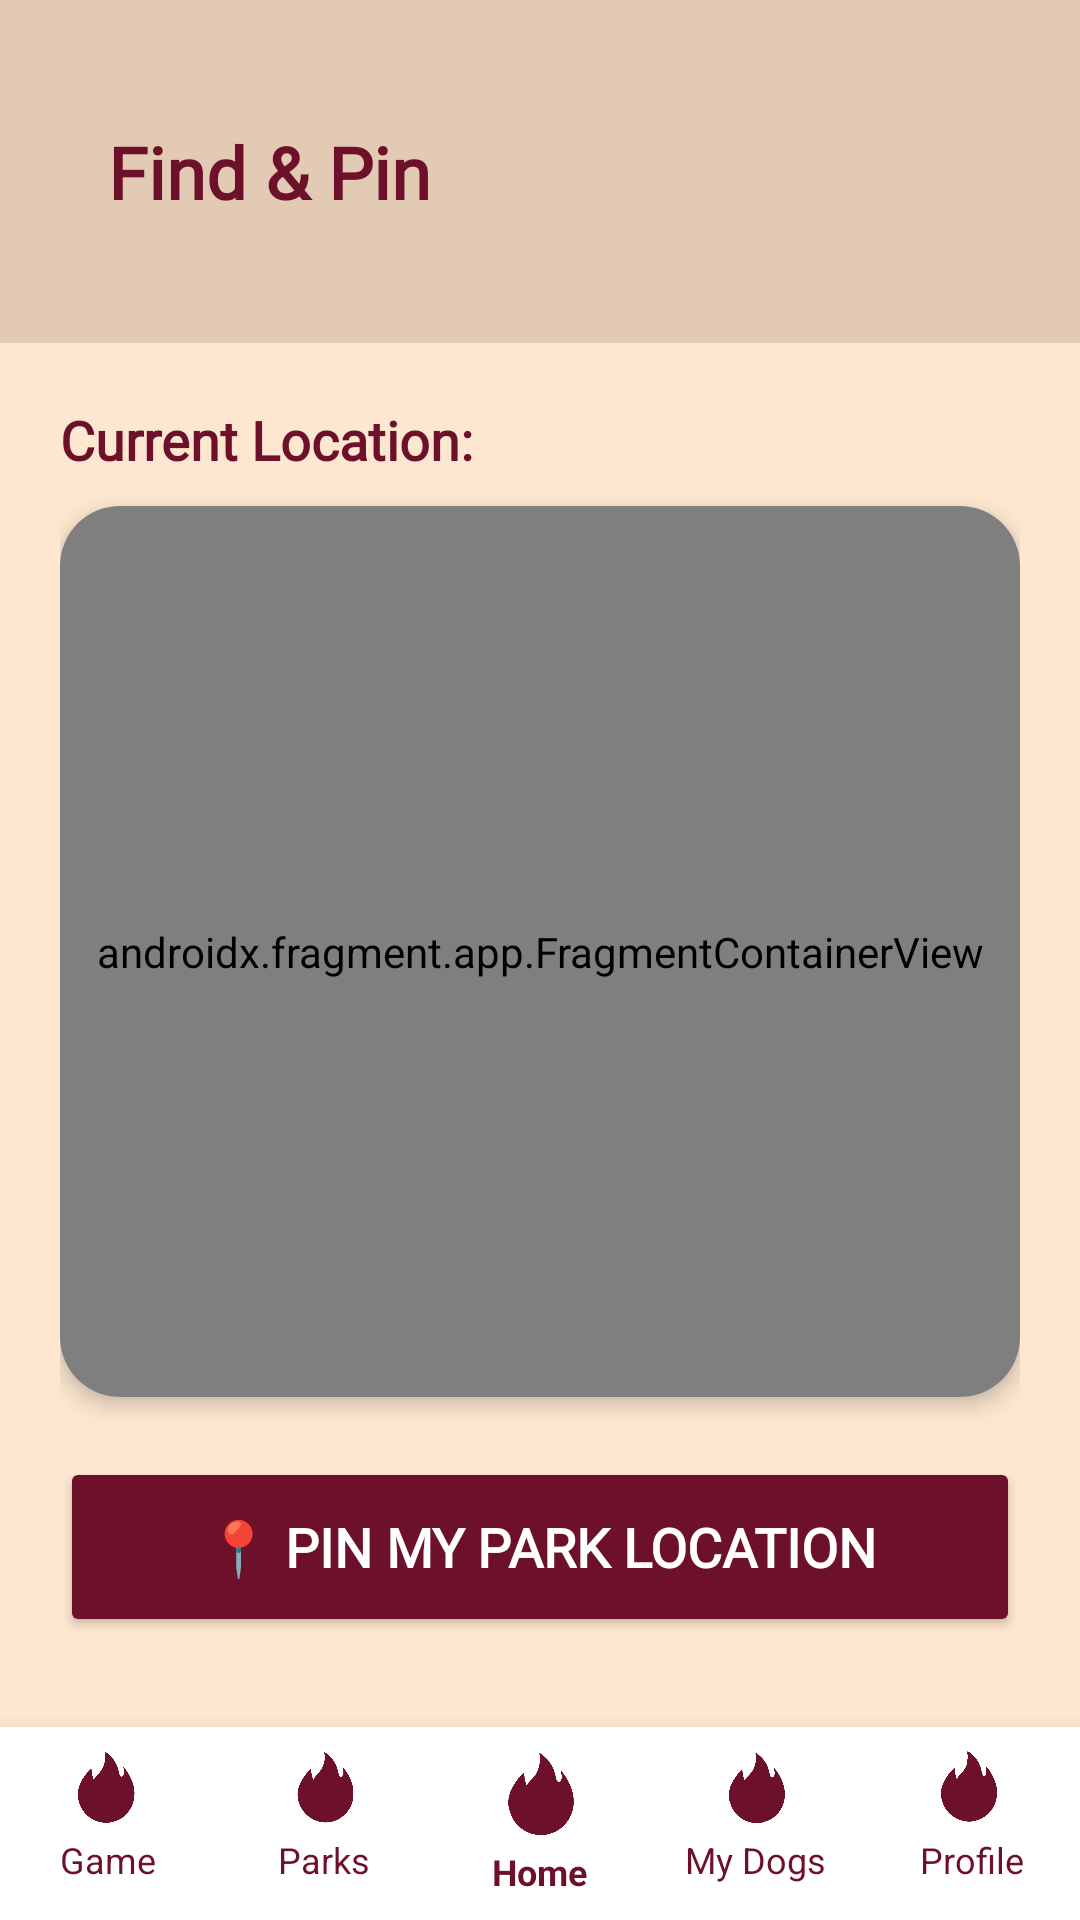

Produce the Android XML layout that renders to this screen, including the resource entries it uses.
<!-- AndroidManifest.xml: application theme Theme.MeetWoof -->
<!-- res/layout/activity_map.xml -->
<?xml version="1.0" encoding="utf-8"?>
<RelativeLayout xmlns:android="http://schemas.android.com/apk/res/android"
    xmlns:app="http://schemas.android.com/apk/res-auto"
    xmlns:tools="http://schemas.android.com/tools"
    android:id="@+id/main"
    android:layout_width="match_parent"
    android:layout_height="match_parent"
    android:background="#fde7d0"
    android:layoutDirection="ltr"
    tools:context=".MapActivity">

    <RelativeLayout
        android:id="@+id/topHeaderPanel"
        android:layout_width="match_parent"
        android:layout_height="wrap_content"
        android:layout_alignParentTop="true"
        android:background="#e3cab4"
        android:orientation="vertical"
        android:padding="16dp">

        <TextView
            android:id="@+id/tvTitle"
            android:layout_width="wrap_content"
            android:layout_height="wrap_content"
            android:layout_alignParentStart="true"
            android:layout_centerVertical="true"
            android:layout_marginStart="20dp"
            android:layout_marginTop="50dp"
            android:fontFamily="@font/rammetto_one"
            android:text="Find &amp; Pin"
            android:textColor="#6d112a"
            android:textSize="24sp"
            android:textStyle="bold" />
    </RelativeLayout>

    <include
        android:id="@+id/bottomNavBar"
        layout="@layout/layout_bottom_nav"
        android:layout_width="match_parent"
        android:layout_height="wrap_content"
        android:layout_alignParentBottom="true" />

    <LinearLayout
        android:layout_width="match_parent"
        android:layout_height="match_parent"
        android:layout_below="@id/topHeaderPanel"
        android:layout_above="@id/bottomNavBar"
        android:orientation="vertical"
        android:padding="20dp">

        <TextView
            android:layout_width="wrap_content"
            android:layout_height="wrap_content"
            android:layout_marginBottom="10dp"
            android:fontFamily="@font/allerta"
            android:text="Current Location:"
            android:textColor="#6d112a"
            android:textSize="18sp"
            android:textStyle="bold" />

        <androidx.cardview.widget.CardView
            android:layout_width="match_parent"
            android:layout_height="0dp"
            android:layout_weight="1"
            android:layout_marginBottom="20dp"
            app:cardCornerRadius="20dp"
            app:cardElevation="4dp">

            <androidx.fragment.app.FragmentContainerView
                android:id="@+id/mapFragment"
                android:name="com.google.android.gms.maps.SupportMapFragment"
                android:layout_width="match_parent"
                android:layout_height="match_parent" />

        </androidx.cardview.widget.CardView>

        <LinearLayout
            android:layout_width="match_parent"
            android:layout_height="wrap_content"
            android:orientation="vertical"
            android:gravity="center">

            <Button
                android:id="@+id/btnPinLocation"
                android:layout_width="match_parent"
                android:layout_height="60dp"
                android:layout_marginBottom="10dp"
                android:backgroundTint="#6d112a"
                android:fontFamily="@font/allerta"
                android:text="📍 Pin My Park Location"
                android:textColor="#FFFFFF"
                android:textSize="18sp"
                android:textStyle="bold"
                app:cornerRadius="15dp" />
        </LinearLayout>

    </LinearLayout>

</RelativeLayout>
<!-- res/layout/layout_bottom_nav.xml (included above) -->
<?xml version="1.0" encoding="utf-8"?>
<LinearLayout xmlns:android="http://schemas.android.com/apk/res/android"
    xmlns:app="http://schemas.android.com/apk/res-auto"
    android:id="@+id/bottomNavBar"
    android:layout_width="match_parent"
    android:layout_height="wrap_content"
    android:layout_alignParentBottom="true"
    android:background="#FFFFFF"
    android:orientation="horizontal"
    android:paddingTop="8dp"
    android:paddingBottom="8dp"
    android:elevation="10dp"
    android:weightSum="5">

    <LinearLayout
        android:id="@+id/navGame"
        android:layout_width="0dp"
        android:layout_height="wrap_content"
        android:layout_weight="1"
        android:gravity="center"
        android:orientation="vertical"
        android:clickable="true"
        android:focusable="true">
        <ImageView
            android:layout_width="24dp"
            android:layout_height="24dp"
            android:src="@drawable/img_game"
            app:tint="#6d112a" />
        <TextView
            android:layout_width="wrap_content"
            android:layout_height="wrap_content"
            android:text="Game"
            android:textSize="12sp"
            android:textColor="#6d112a"
            android:layout_marginTop="4dp"/>
    </LinearLayout>

    <LinearLayout
        android:id="@+id/navParks"
        android:layout_width="0dp"
        android:layout_height="wrap_content"
        android:layout_weight="1"
        android:gravity="center"
        android:orientation="vertical"
        android:clickable="true"
        android:focusable="true">
        <ImageView
            android:layout_width="24dp"
            android:layout_height="24dp"
            android:src="@drawable/img_park"
            app:tint="#6d112a" />
        <TextView
            android:layout_width="wrap_content"
            android:layout_height="wrap_content"
            android:text="Parks"
            android:textSize="12sp"
            android:textColor="#6d112a"
            android:layout_marginTop="4dp"/>
    </LinearLayout>

    <LinearLayout
        android:id="@+id/navHome"
        android:layout_width="0dp"
        android:layout_height="wrap_content"
        android:layout_weight="1"
        android:gravity="center"
        android:orientation="vertical"
        android:clickable="true"
        android:focusable="true">
        <ImageView
            android:layout_width="28dp"
            android:layout_height="28dp"
            android:src="@drawable/img_logo"
            app:tint="#6d112a" />
        <TextView
            android:layout_width="wrap_content"
            android:layout_height="wrap_content"
            android:text="Home"
            android:textStyle="bold"
            android:textSize="12sp"
            android:textColor="#6d112a"
            android:layout_marginTop="4dp"/>
    </LinearLayout>

    <LinearLayout
        android:id="@+id/navDogs"
        android:layout_width="0dp"
        android:layout_height="wrap_content"
        android:layout_weight="1"
        android:gravity="center"
        android:orientation="vertical"
        android:clickable="true"
        android:focusable="true">
        <ImageView
            android:layout_width="24dp"
            android:layout_height="24dp"
            android:src="@drawable/img_logo"
            app:tint="#6d112a" />
        <TextView
            android:layout_width="wrap_content"
            android:layout_height="wrap_content"
            android:text="My Dogs"
            android:textSize="12sp"
            android:textColor="#6d112a"
            android:layout_marginTop="4dp"/>
    </LinearLayout>

    <LinearLayout
        android:id="@+id/navProfile"
        android:layout_width="0dp"
        android:layout_height="wrap_content"
        android:layout_weight="1"
        android:gravity="center"
        android:orientation="vertical"
        android:clickable="true"
        android:focusable="true">
        <ImageView
            android:layout_width="24dp"
            android:layout_height="24dp"
            android:src="@drawable/img_person"
            app:tint="#6d112a" />
        <TextView
            android:layout_width="wrap_content"
            android:layout_height="wrap_content"
            android:text="Profile"
            android:textSize="12sp"
            android:textColor="#6d112a"
            android:layout_marginTop="4dp"/>
    </LinearLayout>

</LinearLayout>
<!-- resources referenced by this layout -->
<resources>
  <!-- drawable img_game: png bitmap (drawable, 213328 bytes) -->
  <!-- drawable img_logo: png bitmap (drawable, 227393 bytes) -->
  <!-- drawable img_park: png bitmap (drawable, 299574 bytes) -->
  <!-- drawable img_person: png bitmap (drawable, 261971 bytes) -->
  <style name="Theme.MeetWoof" parent="Base.Theme.MeetWoof" />
  <style name="Base.Theme.MeetWoof" parent="Theme.Material3.DayNight.NoActionBar">
          
          
      </style>
</resources>
